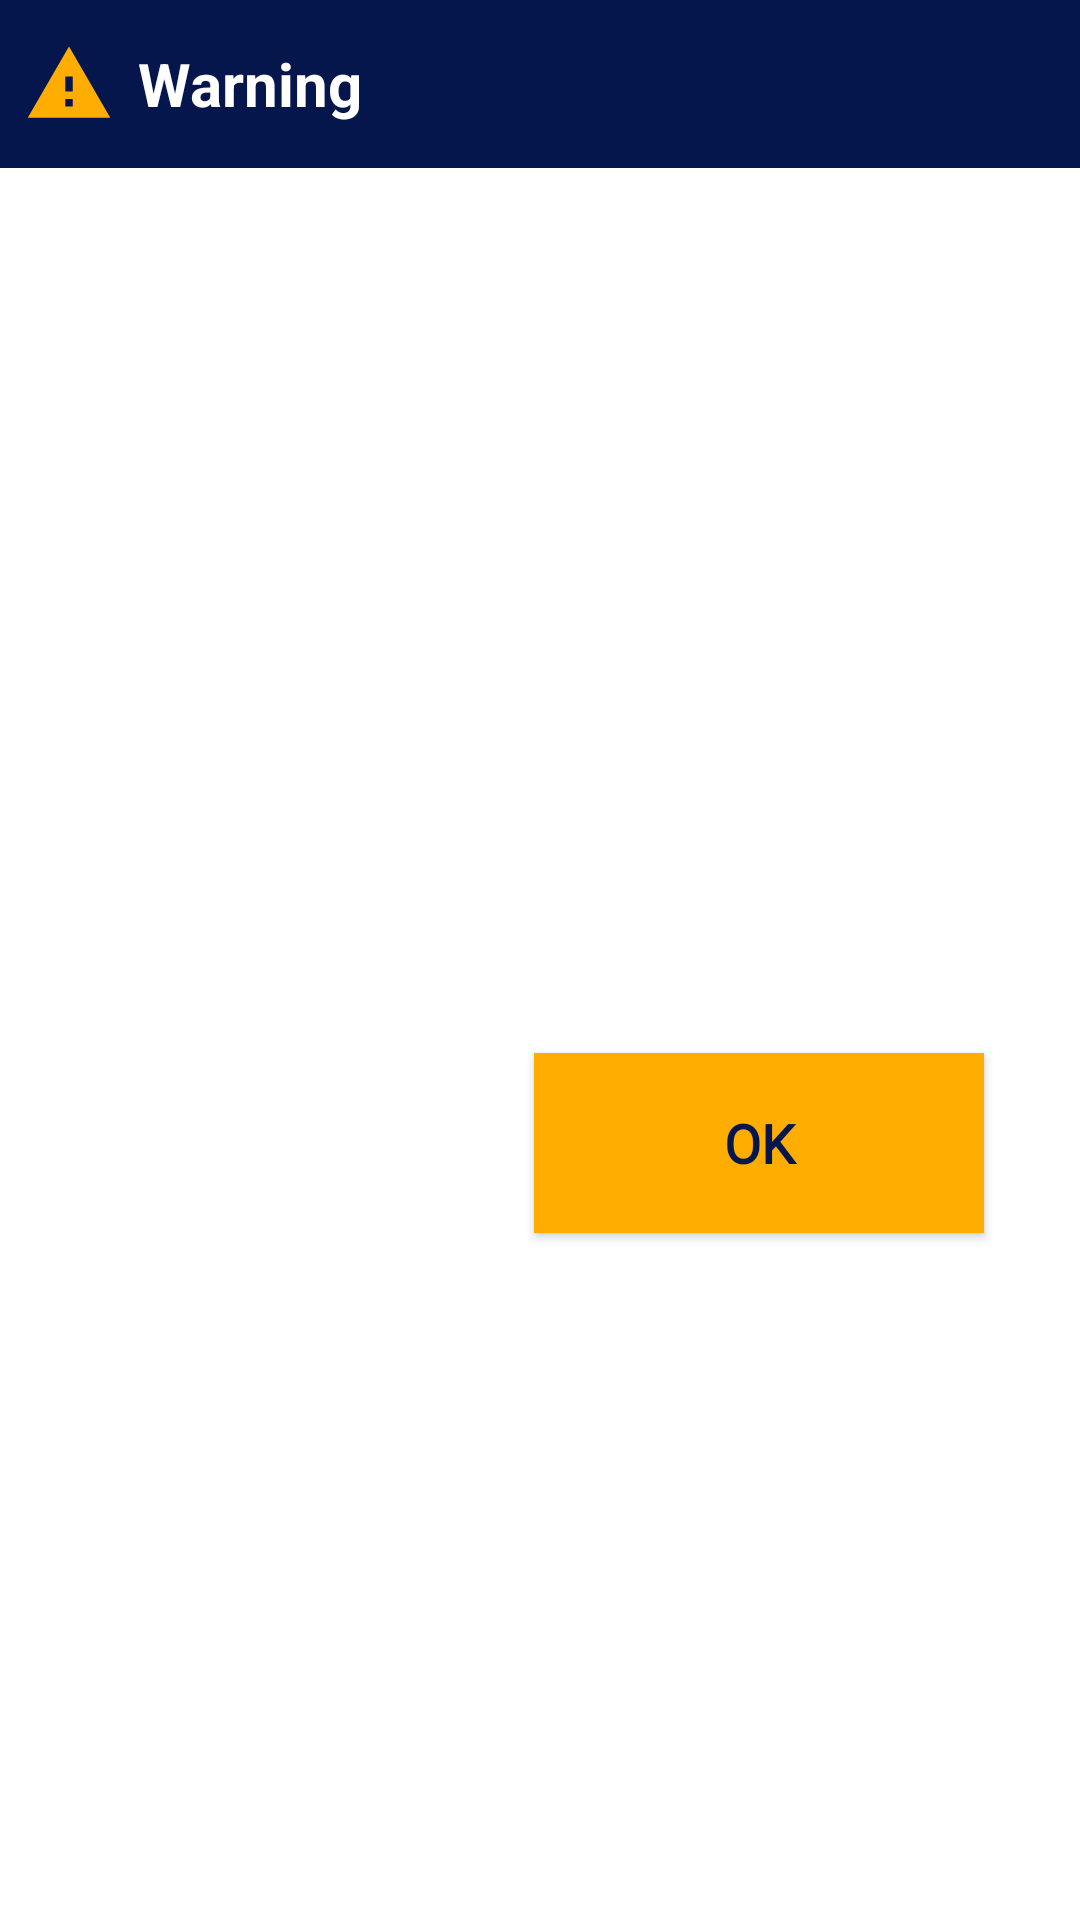

Android layout source for this screen:
<!-- AndroidManifest.xml: application theme AppTheme -->
<!-- res/layout/missing_params_dialog.xml -->
<?xml version="1.0" encoding="utf-8"?>
<androidx.constraintlayout.widget.ConstraintLayout xmlns:android="http://schemas.android.com/apk/res/android"
        xmlns:app="http://schemas.android.com/apk/res-auto"
        xmlns:tools="http://schemas.android.com/tools"
        android:layout_width="match_parent"
        android:layout_height="300dp">

    <androidx.constraintlayout.widget.ConstraintLayout
            android:id="@+id/constraintLayout5"
            android:layout_width="match_parent"
            android:layout_height="56dp"
            android:background="@color/lhDeepBlue"
            app:layout_constraintEnd_toEndOf="parent"
            app:layout_constraintStart_toStartOf="parent"
            app:layout_constraintTop_toTopOf="parent">

        <androidx.appcompat.widget.AppCompatImageView
                android:id="@+id/warningIcon"
                android:layout_width="30dp"
                android:layout_height="30dp"
                android:layout_marginStart="8dp"
                android:background="@color/lhDeepBlue"
                android:src="@drawable/ic_warning_24dp"
                app:layout_constraintBottom_toBottomOf="parent"
                app:layout_constraintStart_toStartOf="parent"
                app:layout_constraintTop_toTopOf="parent" />

        <com.google.android.material.textview.MaterialTextView
                android:id="@+id/warningField"
                android:layout_width="wrap_content"
                android:layout_height="50dp"
                android:layout_marginStart="8dp"
                android:background="@color/lhDeepBlue"
                android:gravity="center_vertical"
                android:text="Warning"
                android:textColor="@color/white"
                android:textSize="20sp"
                android:textStyle="bold"
                app:layout_constraintBottom_toBottomOf="parent"
                app:layout_constraintStart_toEndOf="@+id/warningIcon"
                app:layout_constraintTop_toTopOf="parent" />


    </androidx.constraintlayout.widget.ConstraintLayout>

    <TextView
            android:id="@+id/missingParamsInfoField"
            android:layout_width="match_parent"
            android:layout_height="50dp"
            android:layout_marginStart="8dp"
            android:layout_marginTop="16dp"
            android:layout_marginEnd="8dp"
            android:textColor="@color/lhDeepBlue"
            android:textSize="16sp"
            app:layout_constraintEnd_toEndOf="parent"
            app:layout_constraintStart_toStartOf="parent"
            app:layout_constraintTop_toBottomOf="@+id/constraintLayout5" />

    <Button
            android:id="@+id/closeMissingWarning"
            android:layout_width="150dp"
            android:layout_height="60dp"
            android:layout_marginTop="32dp"
            android:layout_marginEnd="32dp"
            android:layout_marginBottom="32dp"
            android:background="@drawable/missingparamsbutton"
            android:fontFamily="@font/cabin_medium"
            android:gravity="center"
            android:text="@android:string/ok"
            android:textAlignment="center"
            android:textColor="@color/lhDeepBlue"
            android:textSize="18sp"
            android:textStyle="bold"
            app:layout_constraintBottom_toBottomOf="parent"
            app:layout_constraintEnd_toEndOf="parent"
            app:layout_constraintTop_toBottomOf="@+id/missingParamsInfoField" />


</androidx.constraintlayout.widget.ConstraintLayout>
<!-- resources referenced by this layout -->
<resources>
  <color name="lhDeepBlue">#05164D</color>
  <color name="white">#FFFFFF</color>
  <!-- drawable ic_warning_24dp (drawable) -->
  <vector android:height="24dp" android:tint="#FFAD00"
      android:viewportHeight="24.0" android:viewportWidth="24.0"
      android:width="24dp" xmlns:android="http://schemas.android.com/apk/res/android">
      <path android:fillColor="#FF000000" android:pathData="M1,21h22L12,2 1,21zM13,18h-2v-2h2v2zM13,14h-2v-4h2v4z"/>
  </vector>
  <!-- drawable missingparamsbutton (drawable) -->
  <?xml version="1.0" encoding="utf-8"?>
  <ripple xmlns:android="http://schemas.android.com/apk/res/android"
          android:color="@color/lhGray1">
  
      <item>
          <shape android:shape="rectangle">
              <solid android:color="@color/lhYellow" />
          </shape>
      </item>
  
  </ripple>
  <style name="AppTheme" parent="Theme.MaterialComponents.Light.NoActionBar">
          
          <item name="colorPrimary">@color/lhDeepBlue</item>
          <item name="colorPrimaryDark">@color/secondaryMaterialDarkColor</item>
          <item name="colorAccent">@color/lhDeepBlue</item>
          <item name="android:textColorHighlight">@color/lhBlue6</item>
          <item name="toolbarStyle">@style/MyToolbar</item>
          <item name="android:windowContentTransitions">true</item>
  
          <item name="android:dialogTheme">@style/MyDialogTheme</item>
          <item name="android:datePickerStyle">@style/MyDatePicker</item>
          <item name="android:statusBarColor">@color/primaryMaterialDarkColor</item>
          <item name="android:timePickerDialogTheme">@style/MyTimePicker</item>
      </style>
  <color name="lhGray1">#d4d4d4</color>
  <color name="lhYellow">#FFAD00</color>
  <color name="secondaryMaterialDarkColor">#bebebe</color>
  <color name="lhBlue6">#849ac2</color>
  <style name="MyToolbar" parent="Widget.MaterialComponents.Toolbar">
          <item name="android:fontFamily">@font/cabin_medium</item>
          <item name="android:textStyle">normal</item>
          <item name="android:background">@color/primaryMaterialColor</item>
      </style>
  <style name="MyDialogTheme" parent="android:Theme.Material.Dialog">
          <item name="android:datePickerStyle">@style/MyDatePicker</item>
      </style>
  <style name="MyDatePicker" parent="android:Widget.DatePicker">
          <item name="android:datePickerMode">spinner</item>
          <item name="android:buttonStyle">@drawable/missingparamsbutton</item>
      </style>
  <color name="primaryMaterialDarkColor">#000025</color>
  <style name="MyTimePicker" parent="android:Widget.Material.TimePicker">
          <item name="android:timePickerMode">spinner</item>
          <item name="android:windowIsFloating">true</item>
          <item name="android:colorAccent">@color/lhDeepBlue</item>
      </style>
  <color name="primaryMaterialColor">#05154c</color>
</resources>
